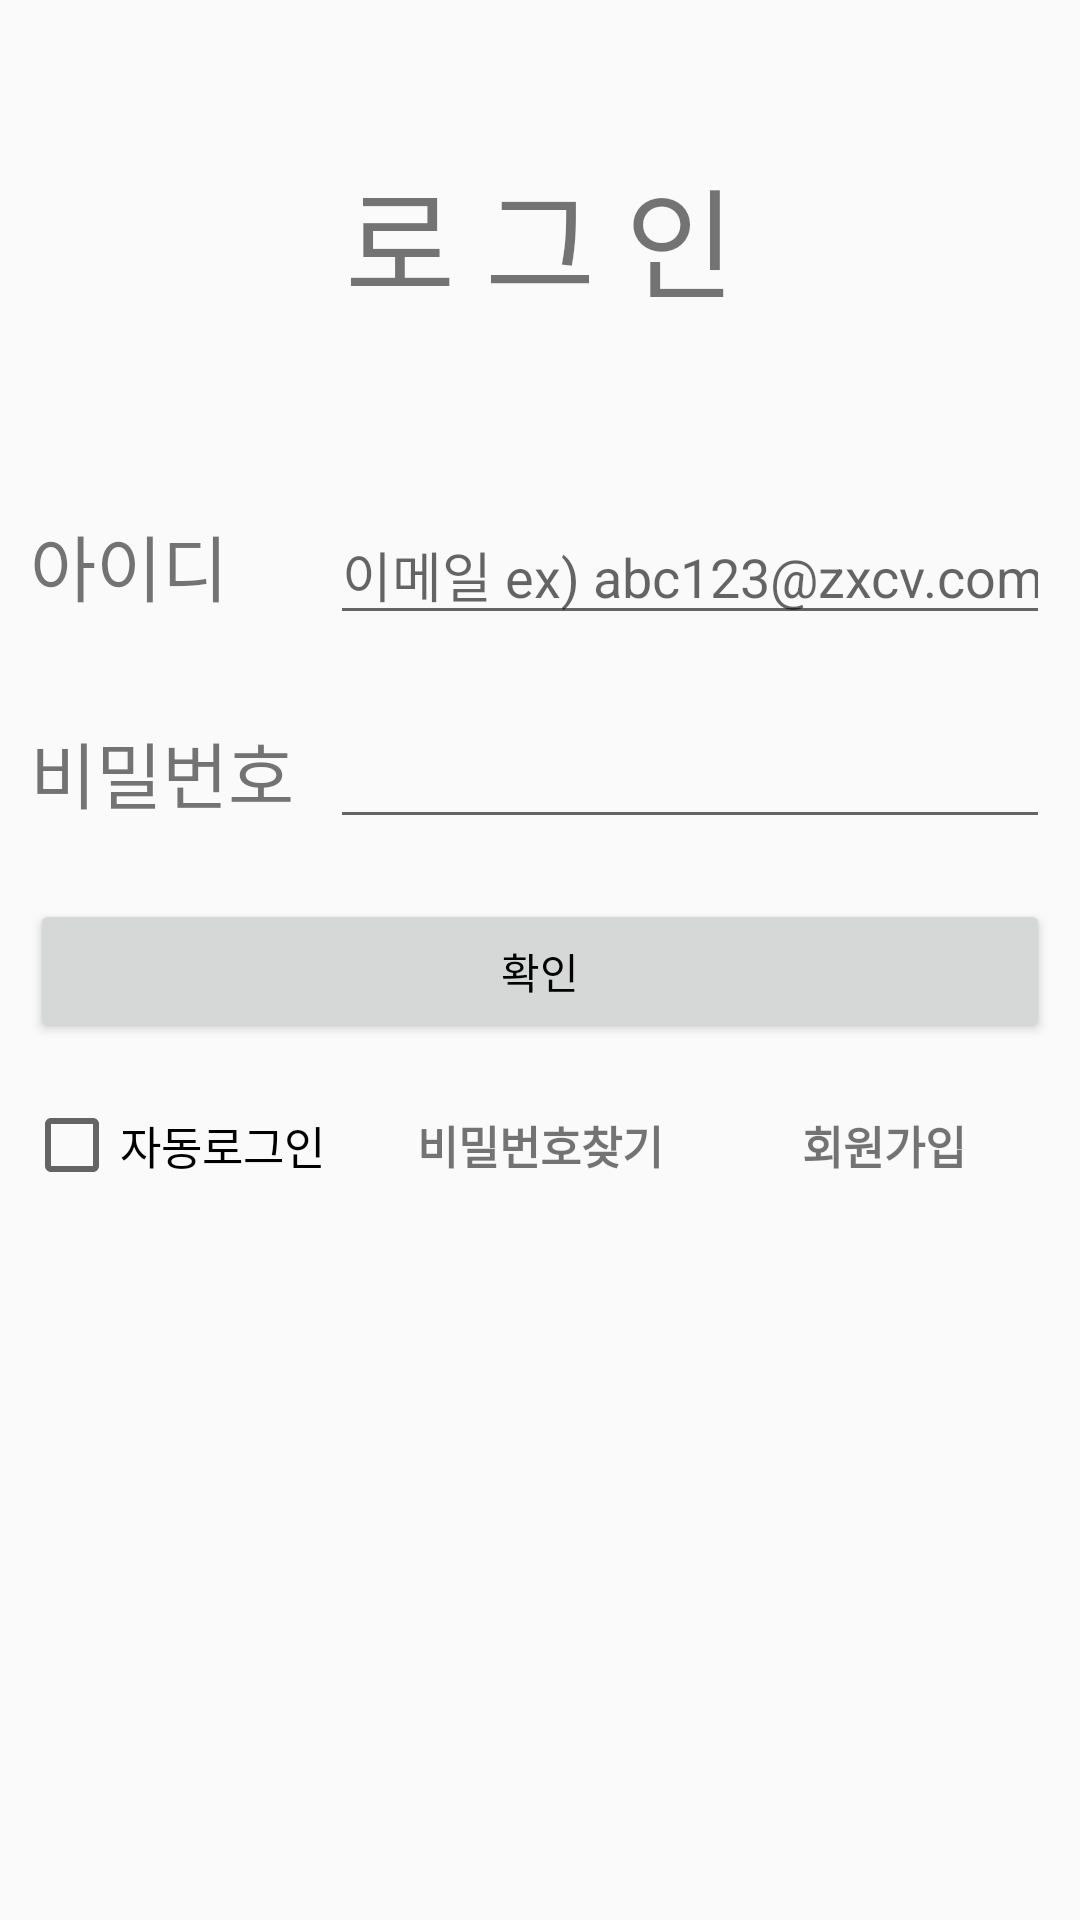

Layout XML and referenced resources for this Android screen:
<!-- AndroidManifest.xml: application theme AppTheme -->
<!-- res/layout/login.xml -->
<?xml version="1.0" encoding="utf-8"?>
<LinearLayout xmlns:android="http://schemas.android.com/apk/res/android"
    xmlns:app="http://schemas.android.com/apk/res-auto"
    xmlns:tools="http://schemas.android.com/tools"
    android:layout_width="match_parent"
    android:layout_height="match_parent"
   android:layout_marginLeft="15dp"
    android:layout_marginRight="15dp"
    android:orientation="vertical"

    tools:context=".MainActivity">

    <LinearLayout
        android:layout_width="match_parent"
        android:layout_height="wrap_content"
        android:gravity="left"
        android:orientation="horizontal">

        <Button
            android:id="@+id/loginexit"
            android:text="종료"
android:visibility="gone"
            android:layout_width="50dp"
            android:layout_height="50dp">

        </Button>

    </LinearLayout>

    <LinearLayout
        android:layout_width="match_parent"
        android:layout_height="wrap_content"
        android:gravity="center_horizontal"
        android:orientation="horizontal"
        android:padding="50dp">

        <TextView
            android:id="@+id/textView1"
            android:layout_width="wrap_content"
            android:layout_height="wrap_content"
            android:text="로 그 인"
            android:textSize="40dp" />

    </LinearLayout>

    <LinearLayout
        android:layout_width="match_parent"
        android:layout_height="wrap_content"
        android:orientation="horizontal"

        android:padding="10dp">

        <TextView
            android:layout_width="100dp"
            android:layout_height="50dp"
            android:gravity="left"

            android:text="아이디 "
            android:textSize="24dp"
            ></TextView>
        <EditText
            android:singleLine="true"
            android:hint="이메일 ex) abc123@zxcv.com"
            android:id="@+id/idvalue"

            android:layout_width="match_parent"
            android:layout_height="wrap_content">

        </EditText>


    </LinearLayout>

    <LinearLayout
        android:layout_width="match_parent"
        android:layout_height="wrap_content"
        android:orientation="horizontal"
        android:padding="10dp">
        <TextView
            android:singleLine="true"
            android:layout_width="100dp"
            android:layout_height="wrap_content"
            android:text="비밀번호"
            android:textSize="24dp"
            ></TextView>
        <EditText
            android:id="@+id/loginpwvalue"
            android:layout_width="match_parent"
            android:layout_height="wrap_content"
            android:password="true">

        </EditText>



    </LinearLayout>
<LinearLayout
    android:layout_width="match_parent"
    android:layout_height="wrap_content"
    android:gravity="center"
    android:orientation="horizontal"
    android:padding="10dp">

    <Button
        android:id="@+id/loginenterBTN"
        android:layout_width="wrap_content"
        android:layout_height="wrap_content"
        android:text="확인"
        android:layout_weight="1">

    </Button>

</LinearLayout>


    <LinearLayout
        android:layout_width="match_parent"
        android:layout_height="wrap_content"
        android:orientation="horizontal"
        android:padding="8dp">
        <CheckBox
            android:id="@+id/autologin"
            android:layout_weight="1"
            android:text="자동로그인"
            android:textStyle="normal"
            android:textSize="15dp"
            android:layout_width="60dp"
            android:layout_height="wrap_content"></CheckBox>

        <TextView
            android:id="@+id/findidpwBTN"
            android:layout_width="60dp"
            android:layout_height="wrap_content"
            android:gravity="center"
            android:text="비밀번호찾기"
            android:textStyle="bold"
            android:textSize="15dp"
            android:layout_weight="1"
            ></TextView>

        <TextView
            android:id="@+id/signupbtn"
            android:textStyle="bold"
            android:layout_width="60dp"
            android:layout_height="wrap_content"
            android:gravity="center"
            android:text="회원가입"
            android:layout_weight="1"
            android:textSize="15dp"
            ></TextView>






    </LinearLayout>

    <ProgressBar
        android:layout_width="wrap_content"
        android:layout_height="wrap_content"
        android:id="@+id/prog"
        android:visibility="gone"
        android:layout_gravity="center">

    </ProgressBar>


</LinearLayout>
<!-- resources referenced by this layout -->
<resources>
  <style name="AppTheme" parent="Theme.AppCompat.Light">
          
          <item name="colorPrimary">#F0E68C</item>
          <item name="android:textColorPrimary">#000000</item>
          <item name="colorPrimaryDark">@color/colorPrimaryDark</item>
          <item name="colorAccent">@color/colorAccent</item>
  
  
  
  
      </style>
  <!-- not gathered from this repository: default colours our renderer supplied (Android Studio template values) -->
  <color name="colorPrimaryDark">#FF3700B3</color>
  <color name="colorAccent">#FF03DAC5</color>
</resources>
